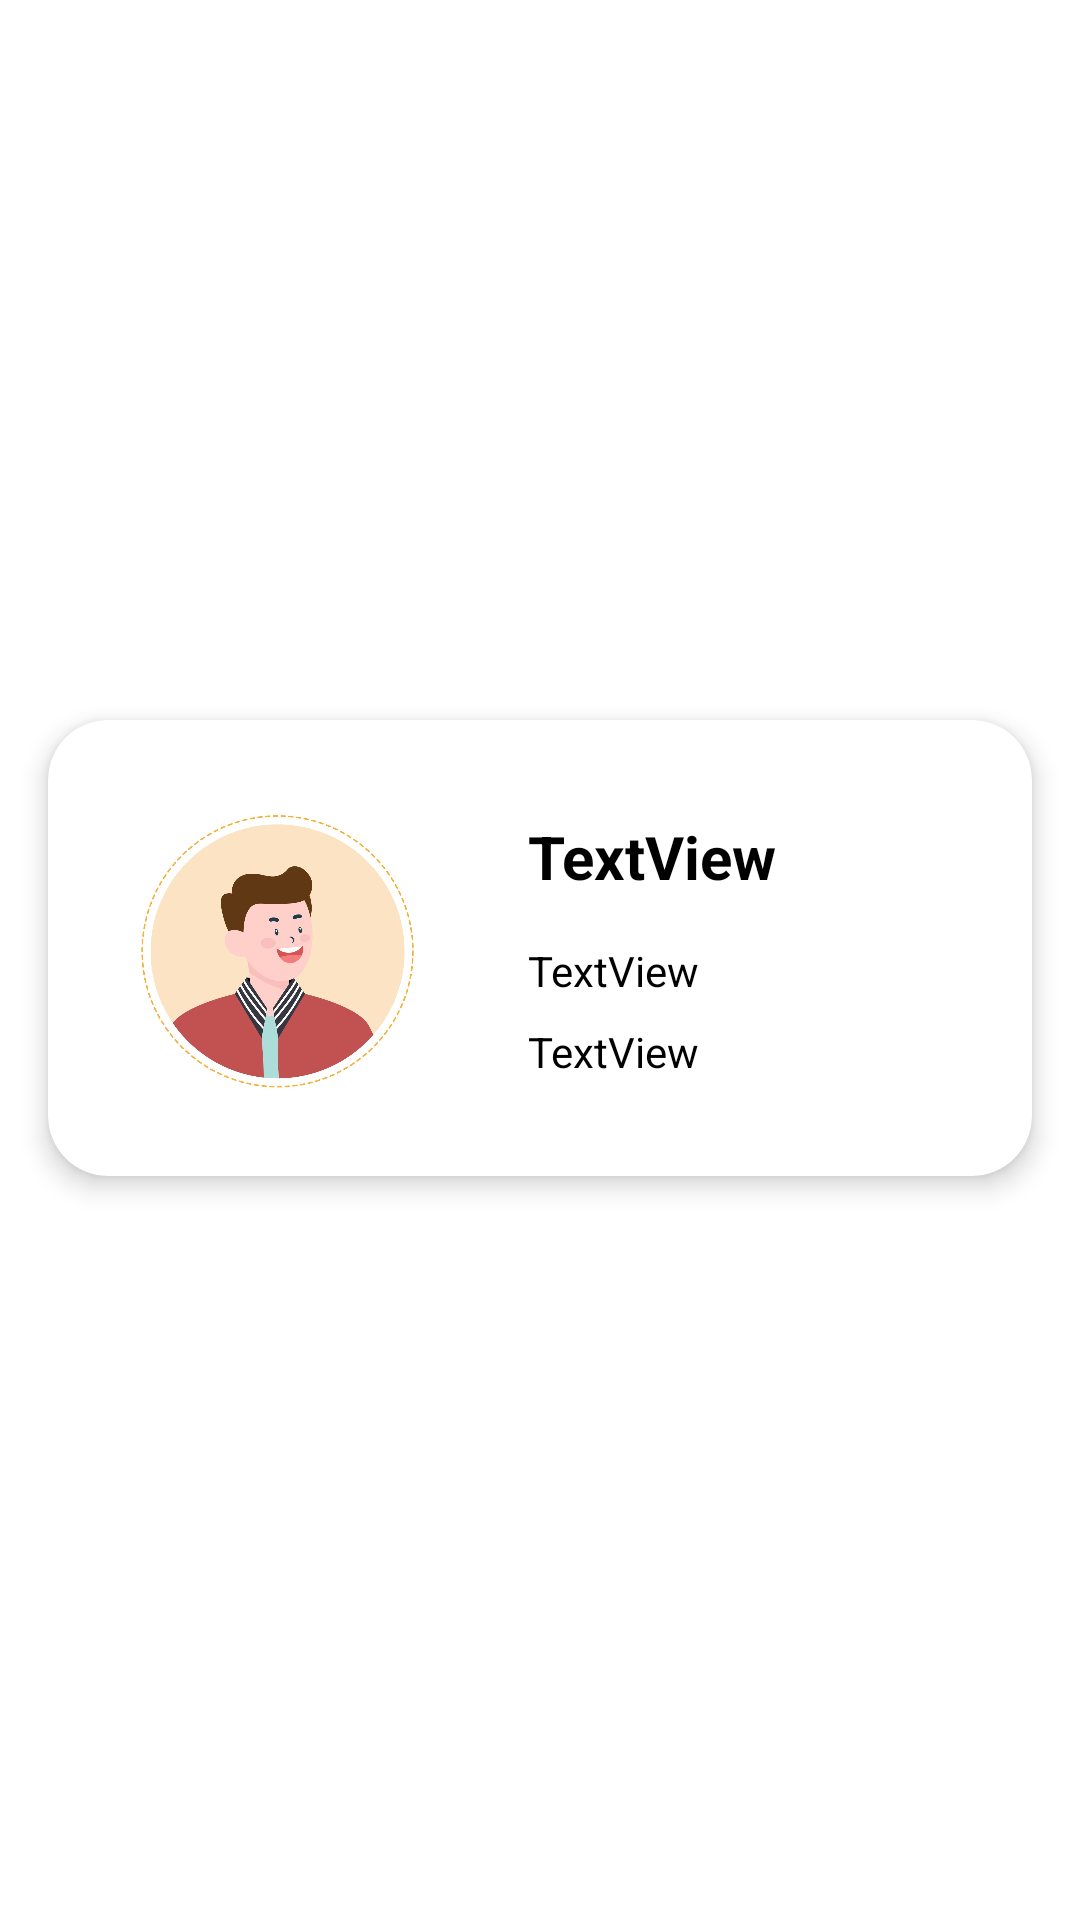

Here is an Android app screen rendered from its layout file. Give the layout XML and the strings, colors and styles it references.
<!-- AndroidManifest.xml: application theme Theme.AppDev_Week1 -->
<!-- res/layout/cardview_user.xml -->
<?xml version="1.0" encoding="utf-8"?>
<androidx.constraintlayout.widget.ConstraintLayout xmlns:android="http://schemas.android.com/apk/res/android"
    xmlns:app="http://schemas.android.com/apk/res-auto"
    xmlns:tools="http://schemas.android.com/tools"
    android:layout_width="match_parent"
    android:layout_height="wrap_content">

    <androidx.cardview.widget.CardView
        android:layout_width="match_parent"
        android:layout_height="wrap_content"
        android:layout_marginStart="16dp"
        android:layout_marginTop="8dp"
        android:layout_marginEnd="16dp"
        android:layout_marginBottom="16dp"
        app:cardCornerRadius="20dp"
        app:cardElevation="5dp"
        app:layout_constraintBottom_toBottomOf="parent"
        app:layout_constraintEnd_toEndOf="parent"
        app:layout_constraintStart_toStartOf="parent"
        app:layout_constraintTop_toTopOf="parent">

        <androidx.constraintlayout.widget.ConstraintLayout
            android:layout_width="match_parent"
            android:layout_height="match_parent">

            <ImageView
                android:id="@+id/cardUser_image"
                android:layout_width="120dp"
                android:layout_height="120dp"
                android:layout_marginStart="16dp"
                android:layout_marginTop="16dp"
                android:layout_marginBottom="16dp"
                android:background="@drawable/character1"
                android:scaleType="fitCenter"
                app:layout_constraintBottom_toBottomOf="parent"
                app:layout_constraintStart_toStartOf="parent"
                app:layout_constraintTop_toTopOf="parent" />

            <TextView
                android:id="@+id/cardUser_textView_name"
                android:layout_width="wrap_content"
                android:layout_height="wrap_content"
                android:layout_marginStart="24dp"
                android:layout_marginTop="16dp"
                android:text="TextView"
                android:textColor="#000000"
                android:textSize="20sp"
                android:textStyle="bold"
                app:layout_constraintStart_toEndOf="@+id/cardUser_image"
                app:layout_constraintTop_toTopOf="@+id/cardUser_image" />

            <TextView
                android:id="@+id/cardUser_textView_age"
                android:layout_width="wrap_content"
                android:layout_height="wrap_content"
                android:layout_marginBottom="8dp"
                android:text="TextView"
                android:textColor="#000000"
                app:layout_constraintBottom_toTopOf="@+id/cardUser_textView_address"
                app:layout_constraintStart_toStartOf="@+id/cardUser_textView_name" />

            <TextView
                android:id="@+id/cardUser_textView_address"
                android:layout_width="wrap_content"
                android:layout_height="wrap_content"
                android:layout_marginBottom="16dp"
                android:text="TextView"
                android:textColor="#000000"
                app:layout_constraintBottom_toBottomOf="@+id/cardUser_image"
                app:layout_constraintStart_toStartOf="@+id/cardUser_textView_age" />
        </androidx.constraintlayout.widget.ConstraintLayout>
    </androidx.cardview.widget.CardView>
</androidx.constraintlayout.widget.ConstraintLayout>
<!-- resources referenced by this layout -->
<resources>
  <!-- drawable character1: jpg bitmap (drawable-v24, 139695 bytes) -->
  <style name="Theme.AppDev_Week1" parent="Theme.MaterialComponents.DayNight.NoActionBar">
          
          <item name="colorPrimary">@color/teal_700</item>
          <item name="colorPrimaryVariant">@color/teal_700</item>
          <item name="colorOnPrimary">@color/white</item>
          
          <item name="colorSecondary">@color/teal_200</item>
          <item name="colorSecondaryVariant">@color/teal_700</item>
          <item name="colorOnSecondary">@color/black</item>
          
          <item name="android:statusBarColor" tools:targetApi="l">?attr/colorPrimaryVariant</item>
          
      </style>
  <!-- not gathered from this repository: default colours our renderer supplied (Android Studio template values) -->
  <color name="teal_200">#FF03DAC5</color>
  <color name="teal_700">#FF018786</color>
  <color name="black">#FF000000</color>
  <color name="white">#FFFFFFFF</color>
</resources>
